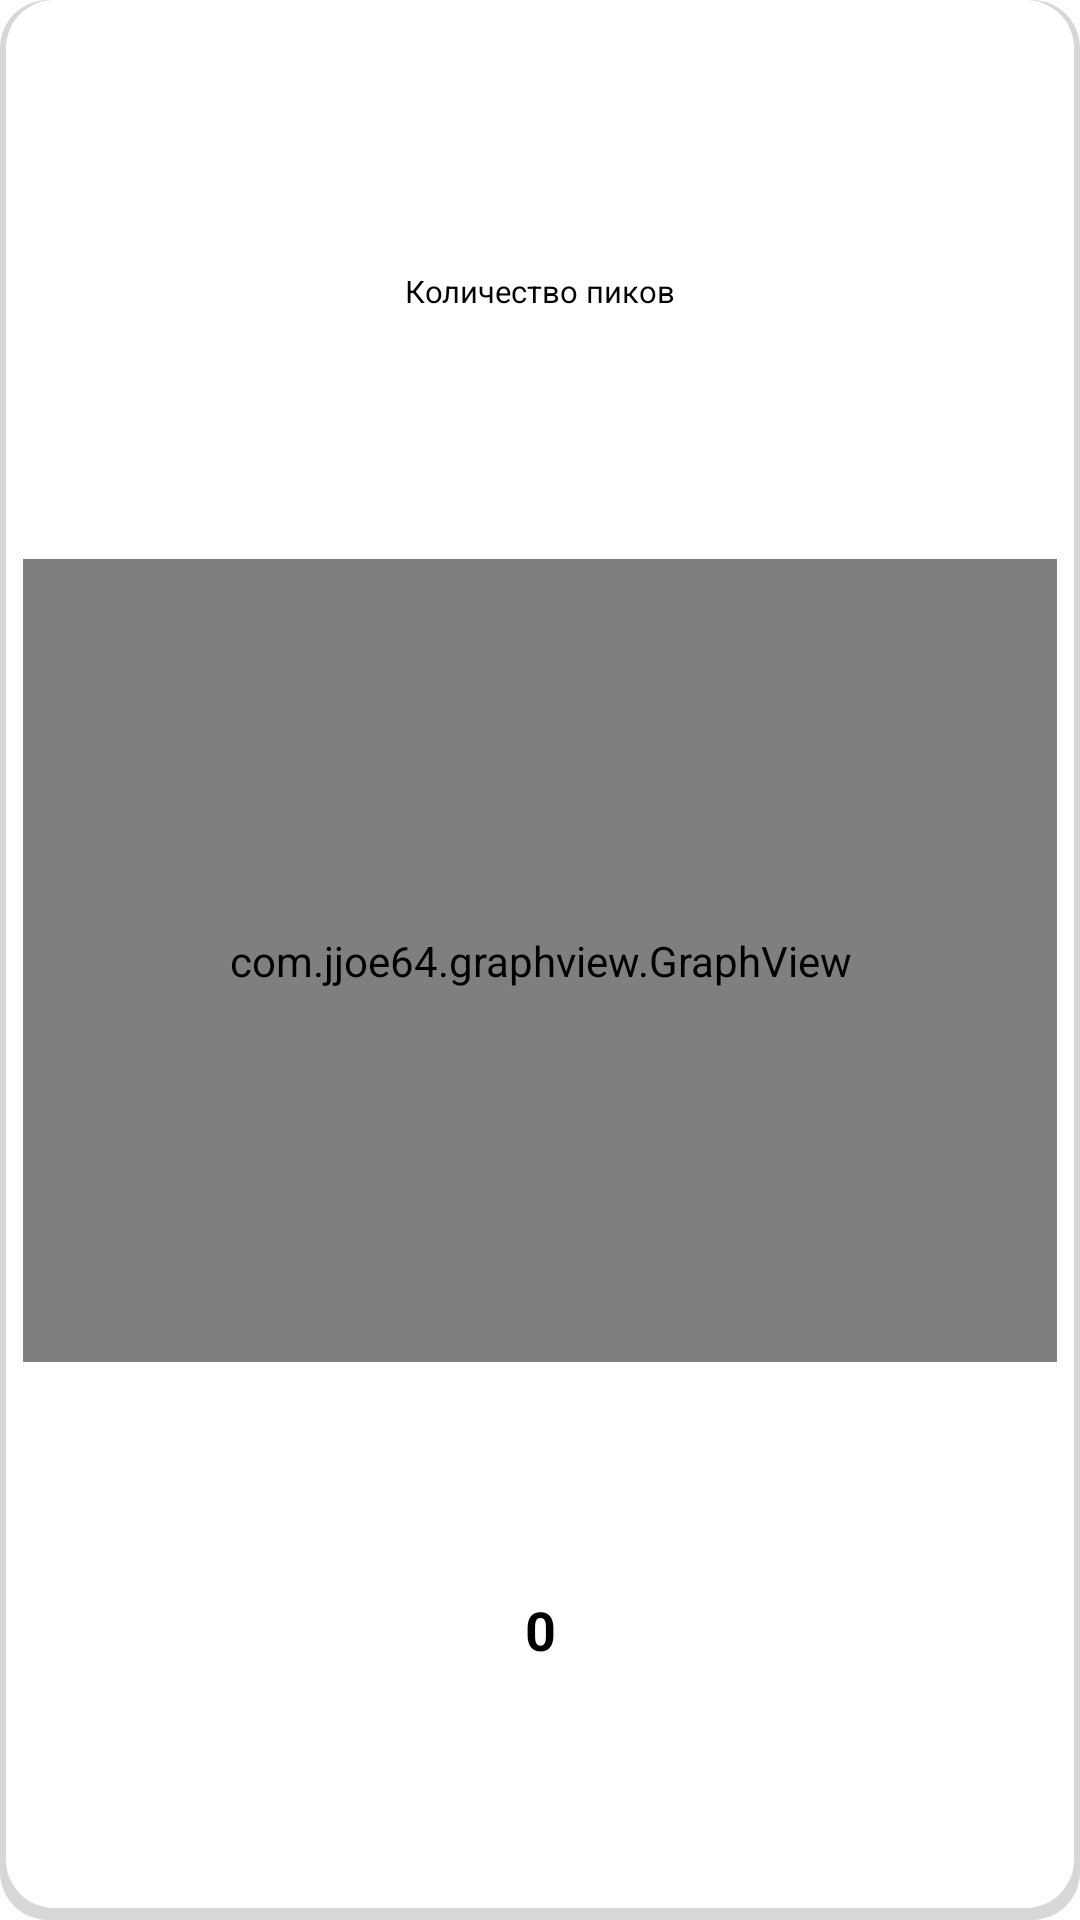

Android layout source for this screen:
<!-- AndroidManifest.xml: application theme Theme.StressApp -->
<!-- res/layout/main_number_of_peaks.xml -->
<?xml version="1.0" encoding="utf-8"?>
<LinearLayout
    android:id="@+id/peaks_layout"
    xmlns:android="http://schemas.android.com/apk/res/android"
    android:layout_width="match_parent"
    android:layout_height="match_parent"
    android:orientation="vertical"
    android:background="@drawable/shadow"
    android:padding="@dimen/pading_13">
    <androidx.coordinatorlayout.widget.CoordinatorLayout
        android:layout_width="match_parent"
        android:layout_height="match_parent">
        <androidx.appcompat.widget.LinearLayoutCompat
            android:layout_width="match_parent"
            android:layout_height="match_parent"
            android:orientation="vertical"
            android:gravity="center">
            <TextView
                android:layout_weight="1.25"
                android:gravity="center"
                android:layout_width="match_parent"
                android:layout_height="match_parent"
                android:text="Количество пиков"
                android:textSize="@dimen/peaks_layout_text_dimens"
                android:textColor="@color/black"
                android:layout_gravity="center"/>
            <com.jjoe64.graphview.GraphView
                android:id="@+id/peaks_counter_graph"
                android:layout_width="match_parent"
                android:layout_height="match_parent"
                android:layout_weight="1"/>
            <TextView
                android:id="@+id/peaks_counter"
                android:gravity="center"
                android:layout_width="match_parent"
                android:layout_height="match_parent"
                android:layout_weight="1.25"
                android:text="0"
                android:textSize="@dimen/peaks_layout_value_dimens"
                android:textColor="@color/black"
                android:textStyle="bold"
                android:layout_gravity="center"/>
        </androidx.appcompat.widget.LinearLayoutCompat>
        <TextView
            android:id="@+id/time_range"
            android:layout_width="@dimen/range_size"
            android:layout_height="@dimen/range_size"
            android:gravity="bottom|end"
            android:layout_gravity="bottom|end"
            android:textColor="@color/black"
            android:textSize="@dimen/range_text_size"
            android:layout_marginRight="@dimen/margin_5"
            android:layout_marginBottom="@dimen/margin_5"/>
    </androidx.coordinatorlayout.widget.CoordinatorLayout>





</LinearLayout>
<!-- resources referenced by this layout -->
<resources>
  <color name="black">#FF000000</color>
  <dimen name="margin_5">3dp</dimen>
  <dimen name="pading_13">7.8dp</dimen>
  <dimen name="peaks_layout_text_dimens">10.2sp</dimen>
  <dimen name="peaks_layout_value_dimens">18sp</dimen>
  <dimen name="range_size">30dp</dimen>
  <dimen name="range_text_size">9sp</dimen>
  <!-- drawable shadow (drawable) -->
  <layer-list xmlns:android="http://schemas.android.com/apk/res/android">
      <item>
          <shape android:shape="rectangle">
              <solid android:color="#CACDCDCD"/>
              <corners android:radius="16dp" />
          </shape>
      </item>
  
      <item
          android:left="2dp"
          android:right="2dp"
          android:top="0dp"
          android:bottom="4dp">
          <shape android:shape="rectangle">
              <solid android:color="@android:color/white"/>
              <corners android:radius="16dp" />
          </shape>
      </item>
  </layer-list>
  <style name="Theme.StressApp" parent="Theme.MaterialComponents.DayNight.DarkActionBar">
          
          <item name="colorPrimary">@color/primary</item>
          <item name="colorPrimaryVariant">@color/primary_dark</item>
          <item name="colorOnPrimary">@color/primary_light</item>
          
          <item name="colorSecondary">@color/secondary</item>
          <item name="colorSecondaryVariant">@color/secondary_dark</item>
          <item name="colorOnSecondary">@color/black</item>
          
          <item name="android:statusBarColor" tools:targetApi="l">?attr/colorPrimaryVariant</item>
          
          <item name="titleTextColor">@color/black</item>
          <item name="itemIconTint">@color/black</item>
      </style>
  <color name="primary">#ffccbc</color>
  <color name="primary_dark">#cb9b8c</color>
  <color name="primary_light">#ABFF6B3D</color>
  <color name="secondary">#ffab91</color>
  <color name="secondary_dark">#c97b63</color>
</resources>
